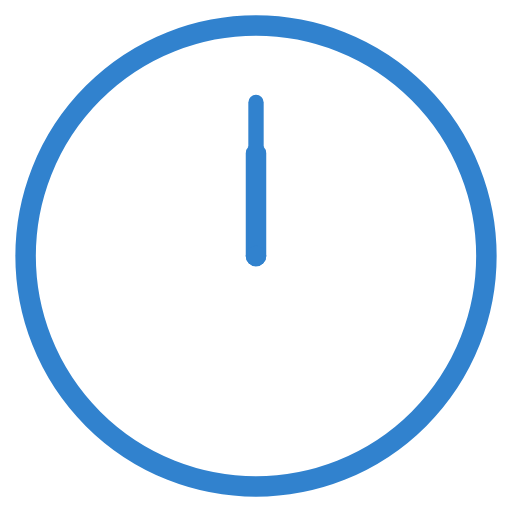
t = 0.00 s
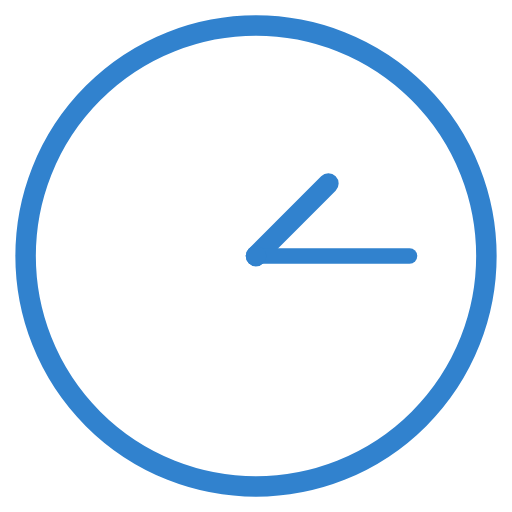
t = 1.00 s
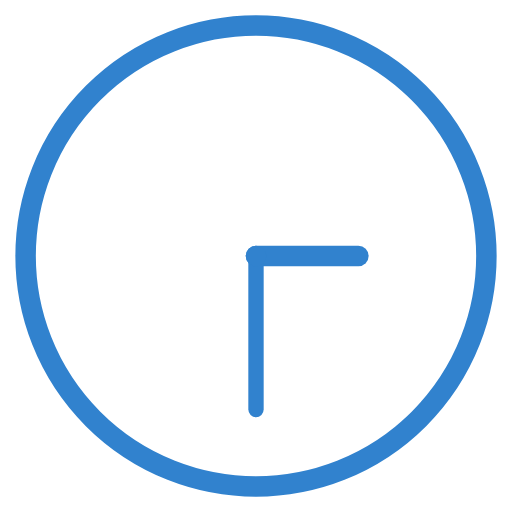
t = 2.00 s
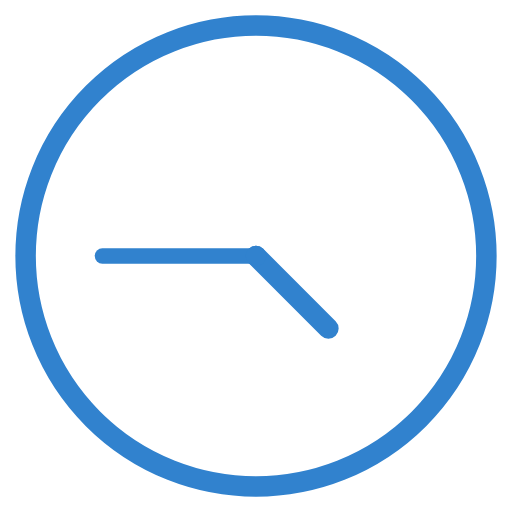
t = 3.00 s
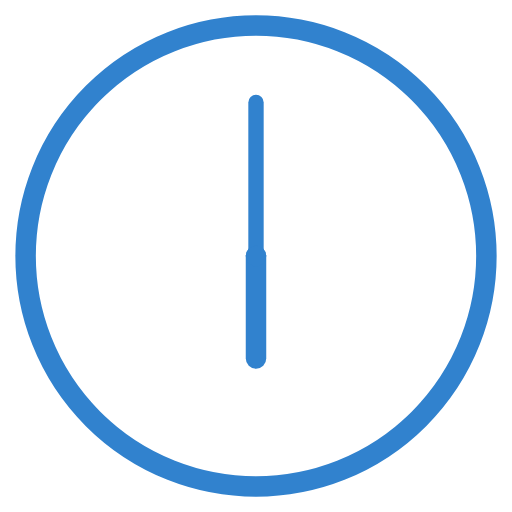
t = 4.00 s
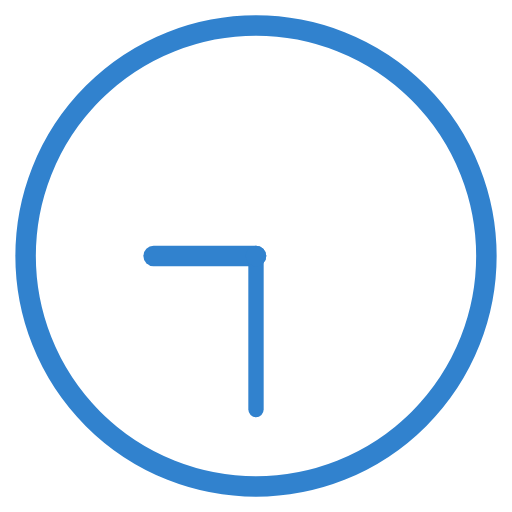
t = 6.00 s

The animated SVG that drew these frames (rendered in a browser with its animation timeline set to each time). Animation: 2 SMIL elements (animateTransform=2); one cycle of 8.00 s, repeats indefinitely.

<svg viewBox="0 0 100 100" xmlns="http://www.w3.org/2000/svg">
    <!-- Clock face -->
    <circle cx="50" cy="50" r="45" fill="none" stroke="#3182CE" stroke-width="4" />

    <!-- Hour hand -->
    <line x1="50" y1="50" x2="50" y2="30" stroke="#3182CE" stroke-width="4" stroke-linecap="round">
        <animateTransform attributeName="transform" attributeType="XML" type="rotate" from="0 50 50" to="360 50 50"
            dur="8s" repeatCount="indefinite" />
    </line>

    <!-- Minute hand -->
    <line x1="50" y1="50" x2="50" y2="20" stroke="#3182CE" stroke-width="3" stroke-linecap="round">
        <animateTransform attributeName="transform" attributeType="XML" type="rotate" from="0 50 50" to="360 50 50"
            dur="4s" repeatCount="indefinite" />
    </line>

    <!-- Center dot -->
    <circle cx="50" cy="50" r="2" fill="#3182CE" />
</svg>